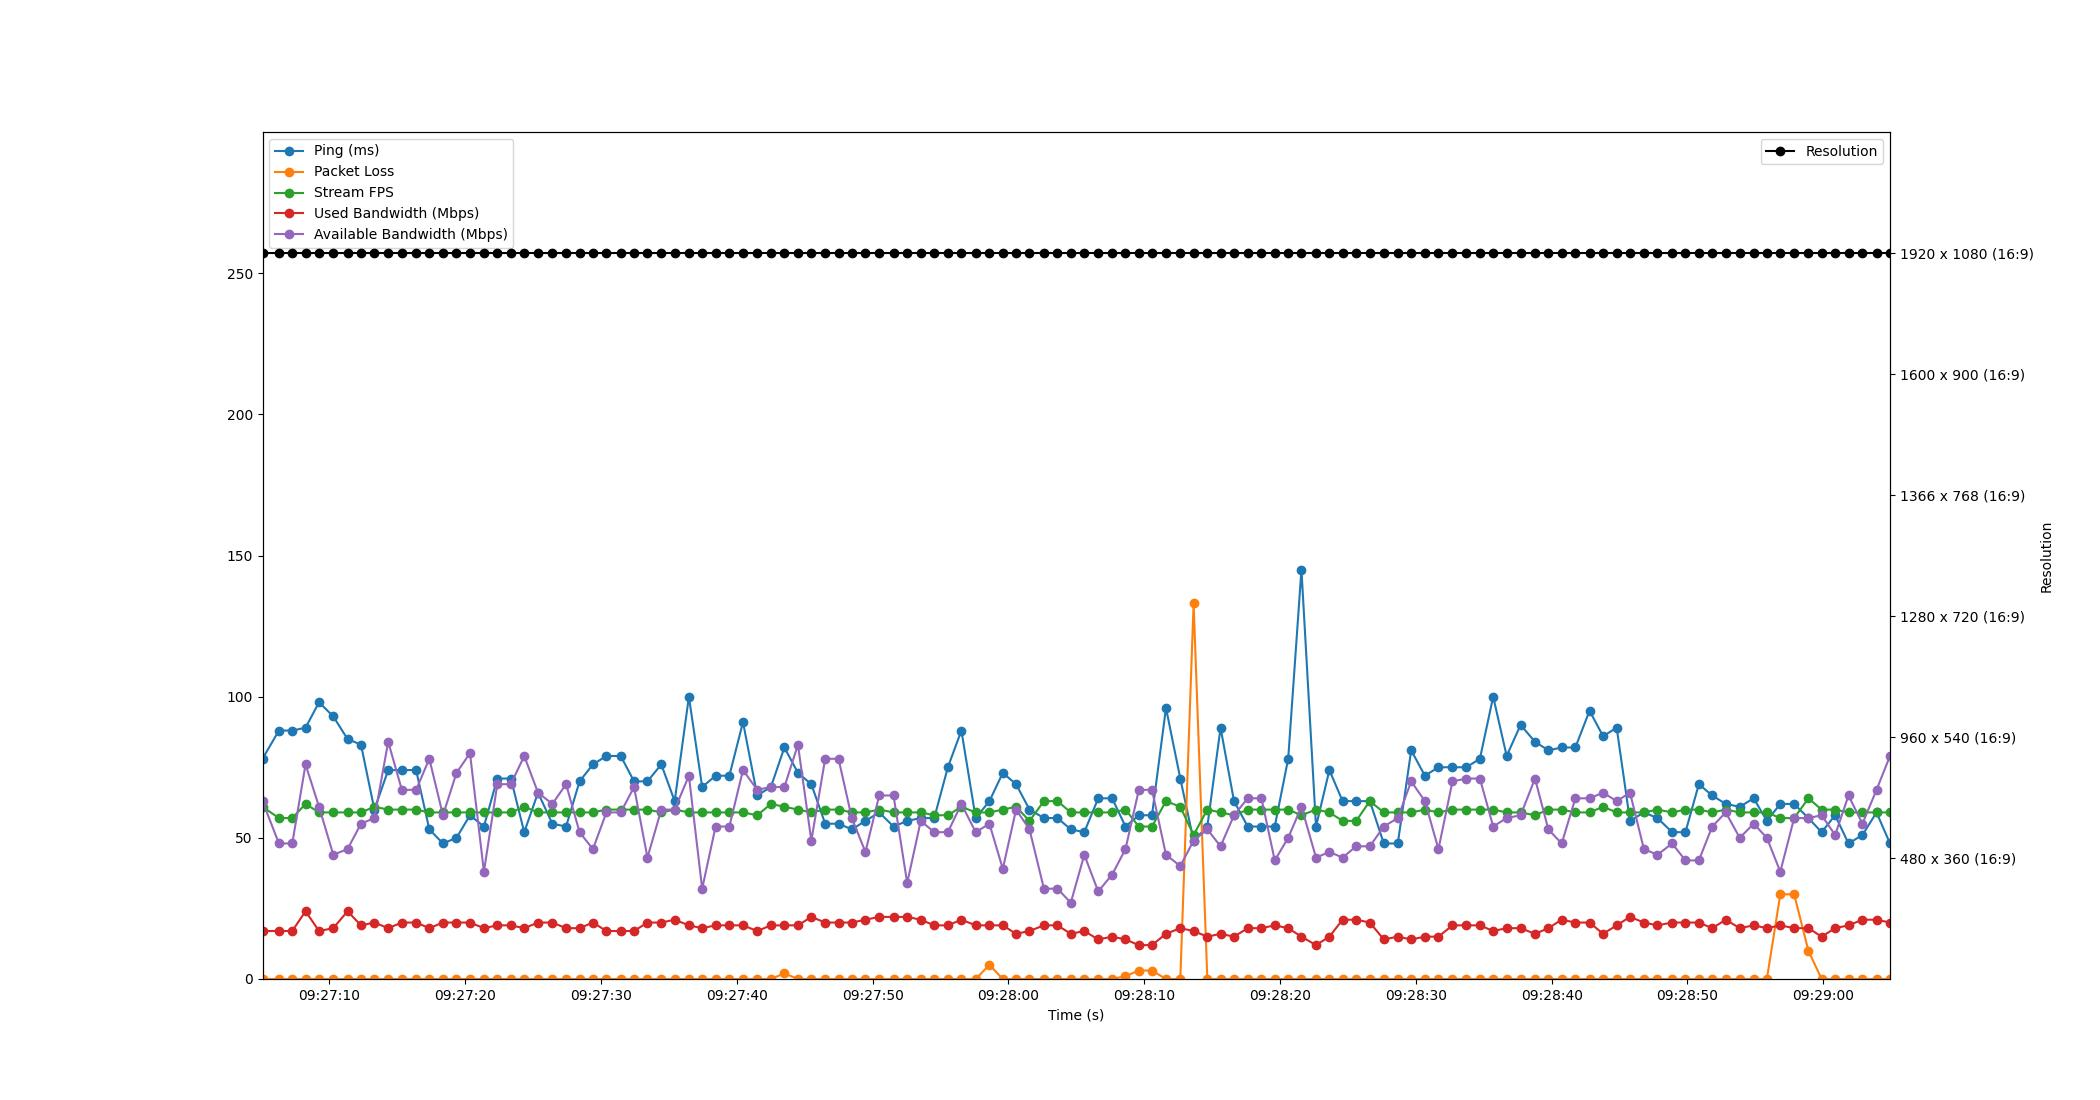

Source data for this figure (header and first rows):
Time, Timestamp, Ping, Packet Loss, Stream FPS, Used Bandwidth, Resolution, Available Bandwidth
2.384185791015625e-06, 2023-07-11 09:27:05.077613, 78, 0, 61, 17, 1920 x 1080 (16:9), 63
1.209, 2023-07-11 09:27:06.286662, 88, 0, 57, 17, 1920 x 1080 (16:9), 48
2.191, 2023-07-11 09:27:07.268369, 88, 0, 57, 17, 1920 x 1080 (16:9), 48
3.169, 2023-07-11 09:27:08.247035, 89, 0, 62, 24, 1920 x 1080 (16:9), 76
4.163, 2023-07-11 09:27:09.240346, 98, 0, 59, 17, 1920 x 1080 (16:9), 61
5.212, 2023-07-11 09:27:10.289995, 93, 0, 59, 18, 1920 x 1080 (16:9), 44
6.261, 2023-07-11 09:27:11.339046, 85, 0, 59, 24, 1920 x 1080 (16:9), 46
7.252, 2023-07-11 09:27:12.329661, 83, 0, 59, 19, 1920 x 1080 (16:9), 55
8.24, 2023-07-11 09:27:13.317636, 60, 0, 61, 20, 1920 x 1080 (16:9), 57
9.255, 2023-07-11 09:27:14.332834, 74, 0, 60, 18, 1920 x 1080 (16:9), 84
10.26, 2023-07-11 09:27:15.338727, 74, 0, 60, 20, 1920 x 1080 (16:9), 67
11.31, 2023-07-11 09:27:16.388194, 74, 0, 60, 20, 1920 x 1080 (16:9), 67
12.28, 2023-07-11 09:27:17.360884, 53, 0, 59, 18, 1920 x 1080 (16:9), 78
13.29, 2023-07-11 09:27:18.365386, 48, 0, 59, 20, 1920 x 1080 (16:9), 58
14.28, 2023-07-11 09:27:19.361739, 50, 0, 59, 20, 1920 x 1080 (16:9), 73
15.28, 2023-07-11 09:27:20.354244, 58, 0, 59, 20, 1920 x 1080 (16:9), 80
16.3, 2023-07-11 09:27:21.380098, 54, 0, 59, 18, 1920 x 1080 (16:9), 38
17.29, 2023-07-11 09:27:22.367987, 71, 0, 59, 19, 1920 x 1080 (16:9), 69
18.29, 2023-07-11 09:27:23.366532, 71, 0, 59, 19, 1920 x 1080 (16:9), 69
19.27, 2023-07-11 09:27:24.348034, 52, 0, 61, 18, 1920 x 1080 (16:9), 79
20.29, 2023-07-11 09:27:25.365027, 66, 0, 59, 20, 1920 x 1080 (16:9), 66
21.34, 2023-07-11 09:27:26.419090, 55, 0, 59, 20, 1920 x 1080 (16:9), 62
22.35, 2023-07-11 09:27:27.430324, 54, 0, 59, 18, 1920 x 1080 (16:9), 69
23.35, 2023-07-11 09:27:28.423048, 70, 0, 59, 18, 1920 x 1080 (16:9), 52
24.33, 2023-07-11 09:27:29.407034, 76, 0, 59, 20, 1920 x 1080 (16:9), 46
25.32, 2023-07-11 09:27:30.400487, 79, 0, 60, 17, 1920 x 1080 (16:9), 59
26.38, 2023-07-11 09:27:31.453295, 79, 0, 60, 17, 1920 x 1080 (16:9), 59
27.36, 2023-07-11 09:27:32.435939, 70, 0, 60, 17, 1920 x 1080 (16:9), 68
28.34, 2023-07-11 09:27:33.421464, 70, 0, 60, 20, 1920 x 1080 (16:9), 43
29.36, 2023-07-11 09:27:34.441895, 76, 0, 59, 20, 1920 x 1080 (16:9), 60
30.35, 2023-07-11 09:27:35.427496, 63, 0, 60, 21, 1920 x 1080 (16:9), 60
31.4, 2023-07-11 09:27:36.473020, 100, 0, 59, 19, 1920 x 1080 (16:9), 72
32.37, 2023-07-11 09:27:37.451090, 68, 0, 59, 18, 1920 x 1080 (16:9), 32
33.36, 2023-07-11 09:27:38.440507, 72, 0, 59, 19, 1920 x 1080 (16:9), 54
34.38, 2023-07-11 09:27:39.453246, 72, 0, 59, 19, 1920 x 1080 (16:9), 54
35.38, 2023-07-11 09:27:40.456853, 91, 0, 59, 19, 1920 x 1080 (16:9), 74
36.43, 2023-07-11 09:27:41.505489, 65, 0, 58, 17, 1920 x 1080 (16:9), 67
37.43, 2023-07-11 09:27:42.511056, 68, 0, 62, 19, 1920 x 1080 (16:9), 68
38.43, 2023-07-11 09:27:43.505772, 82, 2, 61, 19, 1920 x 1080 (16:9), 68
39.43, 2023-07-11 09:27:44.503952, 73, 0, 60, 19, 1920 x 1080 (16:9), 83
40.41, 2023-07-11 09:27:45.488650, 69, 0, 59, 22, 1920 x 1080 (16:9), 49
41.43, 2023-07-11 09:27:46.509029, 55, 0, 60, 20, 1920 x 1080 (16:9), 78
42.41, 2023-07-11 09:27:47.491072, 55, 0, 60, 20, 1920 x 1080 (16:9), 78
43.39, 2023-07-11 09:27:48.469811, 53, 0, 59, 20, 1920 x 1080 (16:9), 57
44.39, 2023-07-11 09:27:49.470959, 56, 0, 59, 21, 1920 x 1080 (16:9), 45
45.41, 2023-07-11 09:27:50.487950, 59, 0, 60, 22, 1920 x 1080 (16:9), 65
46.46, 2023-07-11 09:27:51.540222, 54, 0, 59, 22, 1920 x 1080 (16:9), 65
47.47, 2023-07-11 09:27:52.547141, 56, 0, 59, 22, 1920 x 1080 (16:9), 34
48.47, 2023-07-11 09:27:53.546578, 57, 0, 59, 21, 1920 x 1080 (16:9), 56
49.46, 2023-07-11 09:27:54.538293, 57, 0, 58, 19, 1920 x 1080 (16:9), 52
50.46, 2023-07-11 09:27:55.541870, 75, 0, 58, 19, 1920 x 1080 (16:9), 52
51.46, 2023-07-11 09:27:56.538231, 88, 0, 61, 21, 1920 x 1080 (16:9), 62
52.51, 2023-07-11 09:27:57.591064, 57, 0, 59, 19, 1920 x 1080 (16:9), 52
53.52, 2023-07-11 09:27:58.602407, 63, 5, 59, 19, 1920 x 1080 (16:9), 55
54.51, 2023-07-11 09:27:59.587029, 73, 0, 60, 19, 1920 x 1080 (16:9), 39
55.49, 2023-07-11 09:28:00.563981, 69, 0, 61, 16, 1920 x 1080 (16:9), 60
56.48, 2023-07-11 09:28:01.552920, 60, 0, 56, 17, 1920 x 1080 (16:9), 53
57.54, 2023-07-11 09:28:02.615963, 57, 0, 63, 19, 1920 x 1080 (16:9), 32
58.54, 2023-07-11 09:28:03.612923, 57, 0, 63, 19, 1920 x 1080 (16:9), 32
59.52, 2023-07-11 09:28:04.593555, 53, 0, 59, 16, 1920 x 1080 (16:9), 27
... 60 more rows
